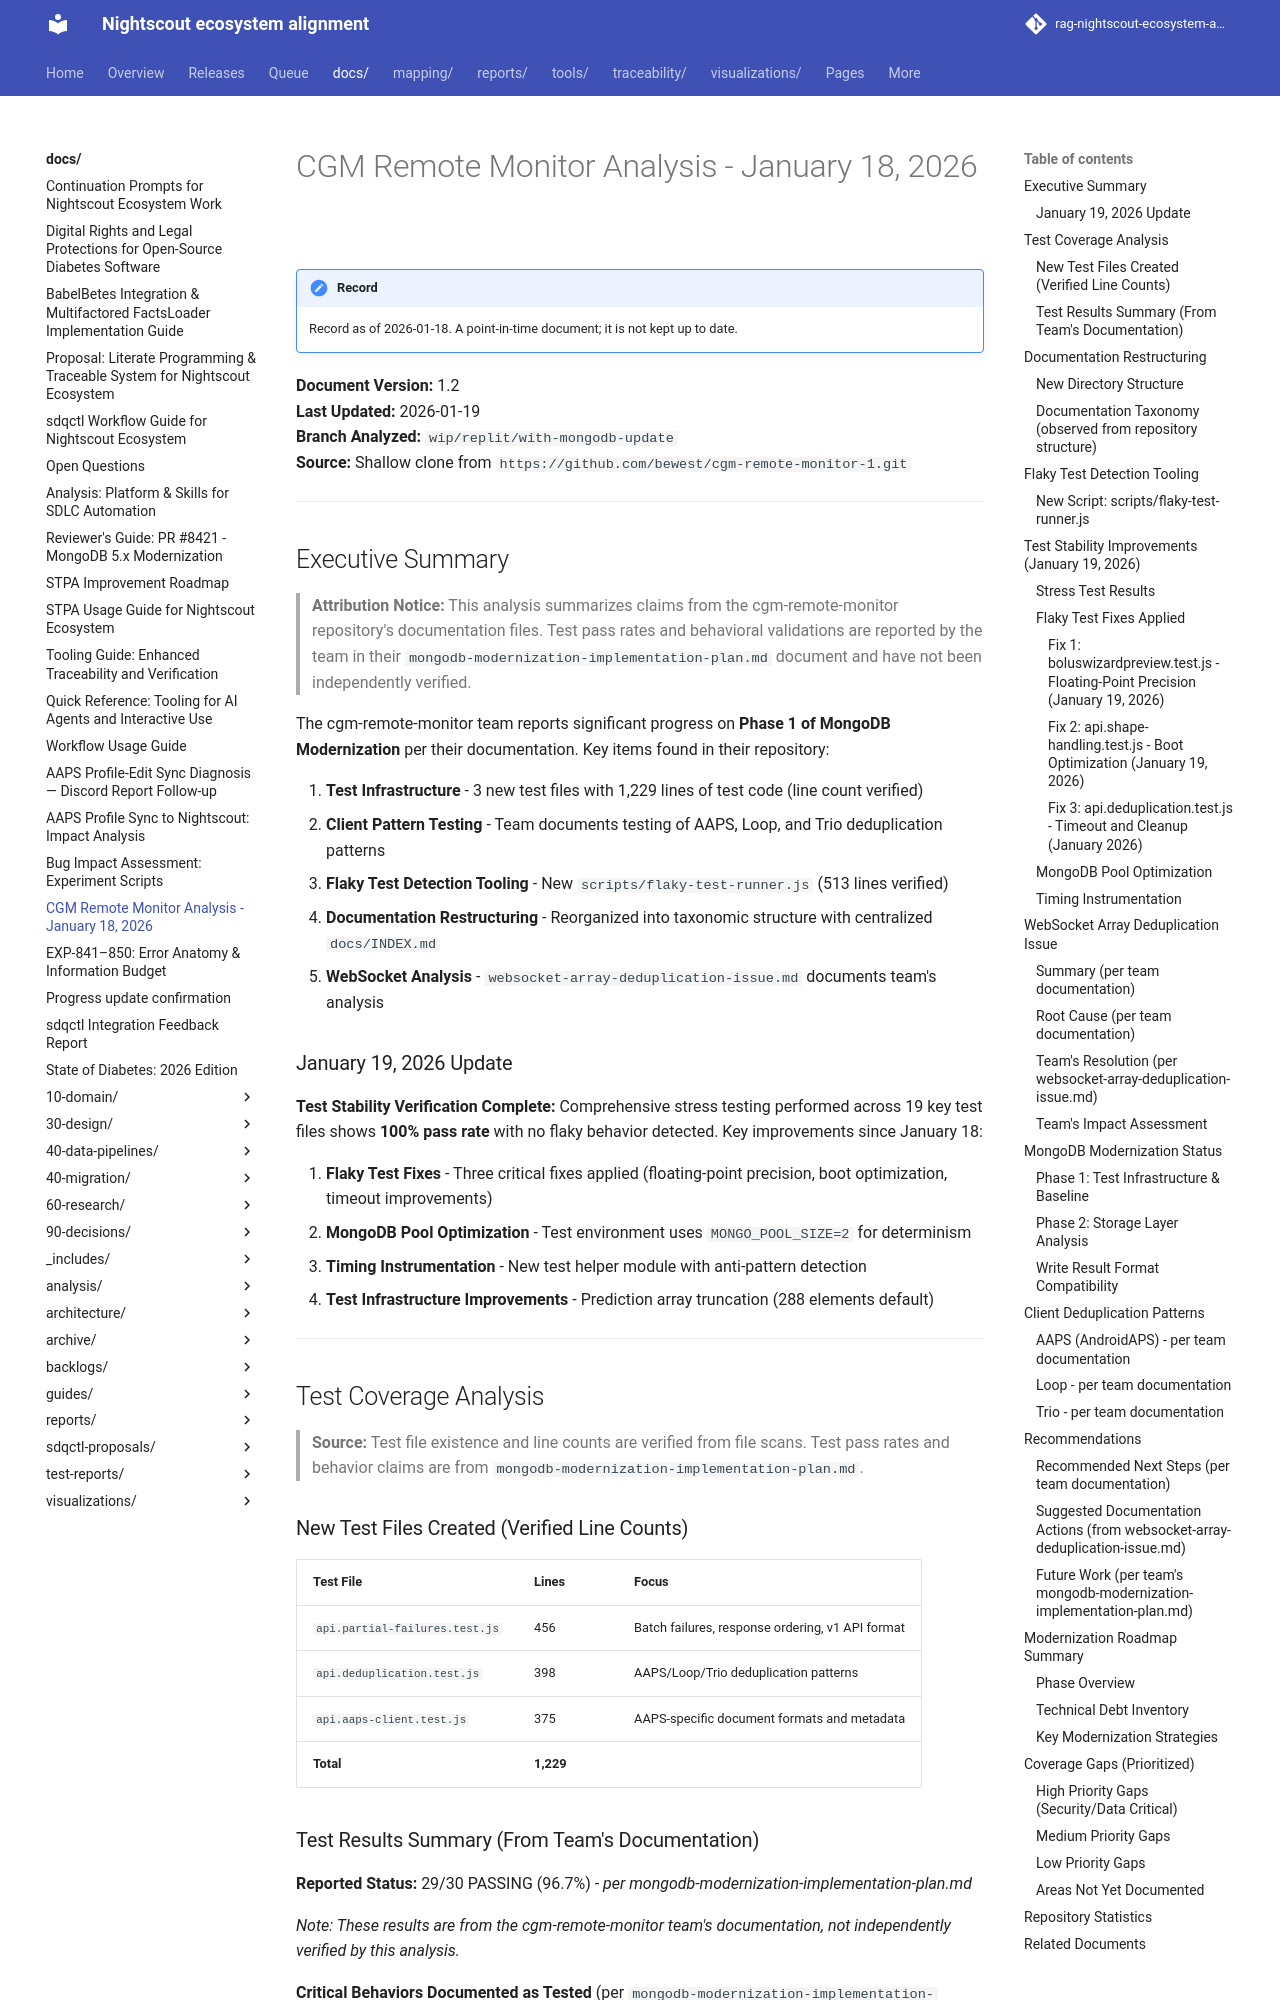

repository: bewest/rag-nightscout-ecosystem-alignment · page: docs/cgm-remote-monitor-analysis-2026-01-18.html · generator: mkdocs

# CGM Remote Monitor Analysis - January 18, 2026

**Document Version:** 1.2  
**Last Updated:** 2026-01-19  
**Branch Analyzed:** `wip/replit/with-mongodb-update`  
**Source:** Shallow clone from `https://github.com/bewest/cgm-remote-monitor-1.git`

---

## Executive Summary

> **Attribution Notice:** This analysis summarizes claims from the cgm-remote-monitor repository's documentation files. Test pass rates and behavioral validations are reported by the team in their `mongodb-modernization-implementation-plan.md` document and have not been independently verified.

The cgm-remote-monitor team reports significant progress on **Phase 1 of MongoDB Modernization** per their documentation. Key items found in their repository:

1. **Test Infrastructure** - 3 new test files with 1,229 lines of test code (line count verified)
2. **Client Pattern Testing** - Team documents testing of AAPS, Loop, and Trio deduplication patterns
3. **Flaky Test Detection Tooling** - New `scripts/flaky-test-runner.js` (513 lines verified)
4. **Documentation Restructuring** - Reorganized into taxonomic structure with centralized `docs/INDEX.md`
5. **WebSocket Analysis** - `websocket-array-deduplication-issue.md` documents team's analysis

### January 19, 2026 Update

**Test Stability Verification Complete:** Comprehensive stress testing performed across 19 key test files shows **100% pass rate** with no flaky behavior detected. Key improvements since January 18:

1. **Flaky Test Fixes** - Three critical fixes applied (floating-point precision, boot optimization, timeout improvements)
2. **MongoDB Pool Optimization** - Test environment uses `MONGO_POOL_SIZE=2` for determinism
3. **Timing Instrumentation** - New test helper module with anti-pattern detection
4. **Test Infrastructure Improvements** - Prediction array truncation (288 elements default)

---

## Test Coverage Analysis

> **Source:** Test file existence and line counts are verified from file scans. Test pass rates and behavior claims are from `mongodb-modernization-implementation-plan.md`.

### New Test Files Created (Verified Line Counts)

| Test File | Lines | Focus |
|-----------|-------|-------|
| `api.partial-failures.test.js` | 456 | Batch failures, response ordering, v1 API format |
| `api.deduplication.test.js` | 398 | AAPS/Loop/Trio deduplication patterns |
| `api.aaps-client.test.js` | 375 | AAPS-specific document formats and metadata |
| **Total** | **1,229** | |
